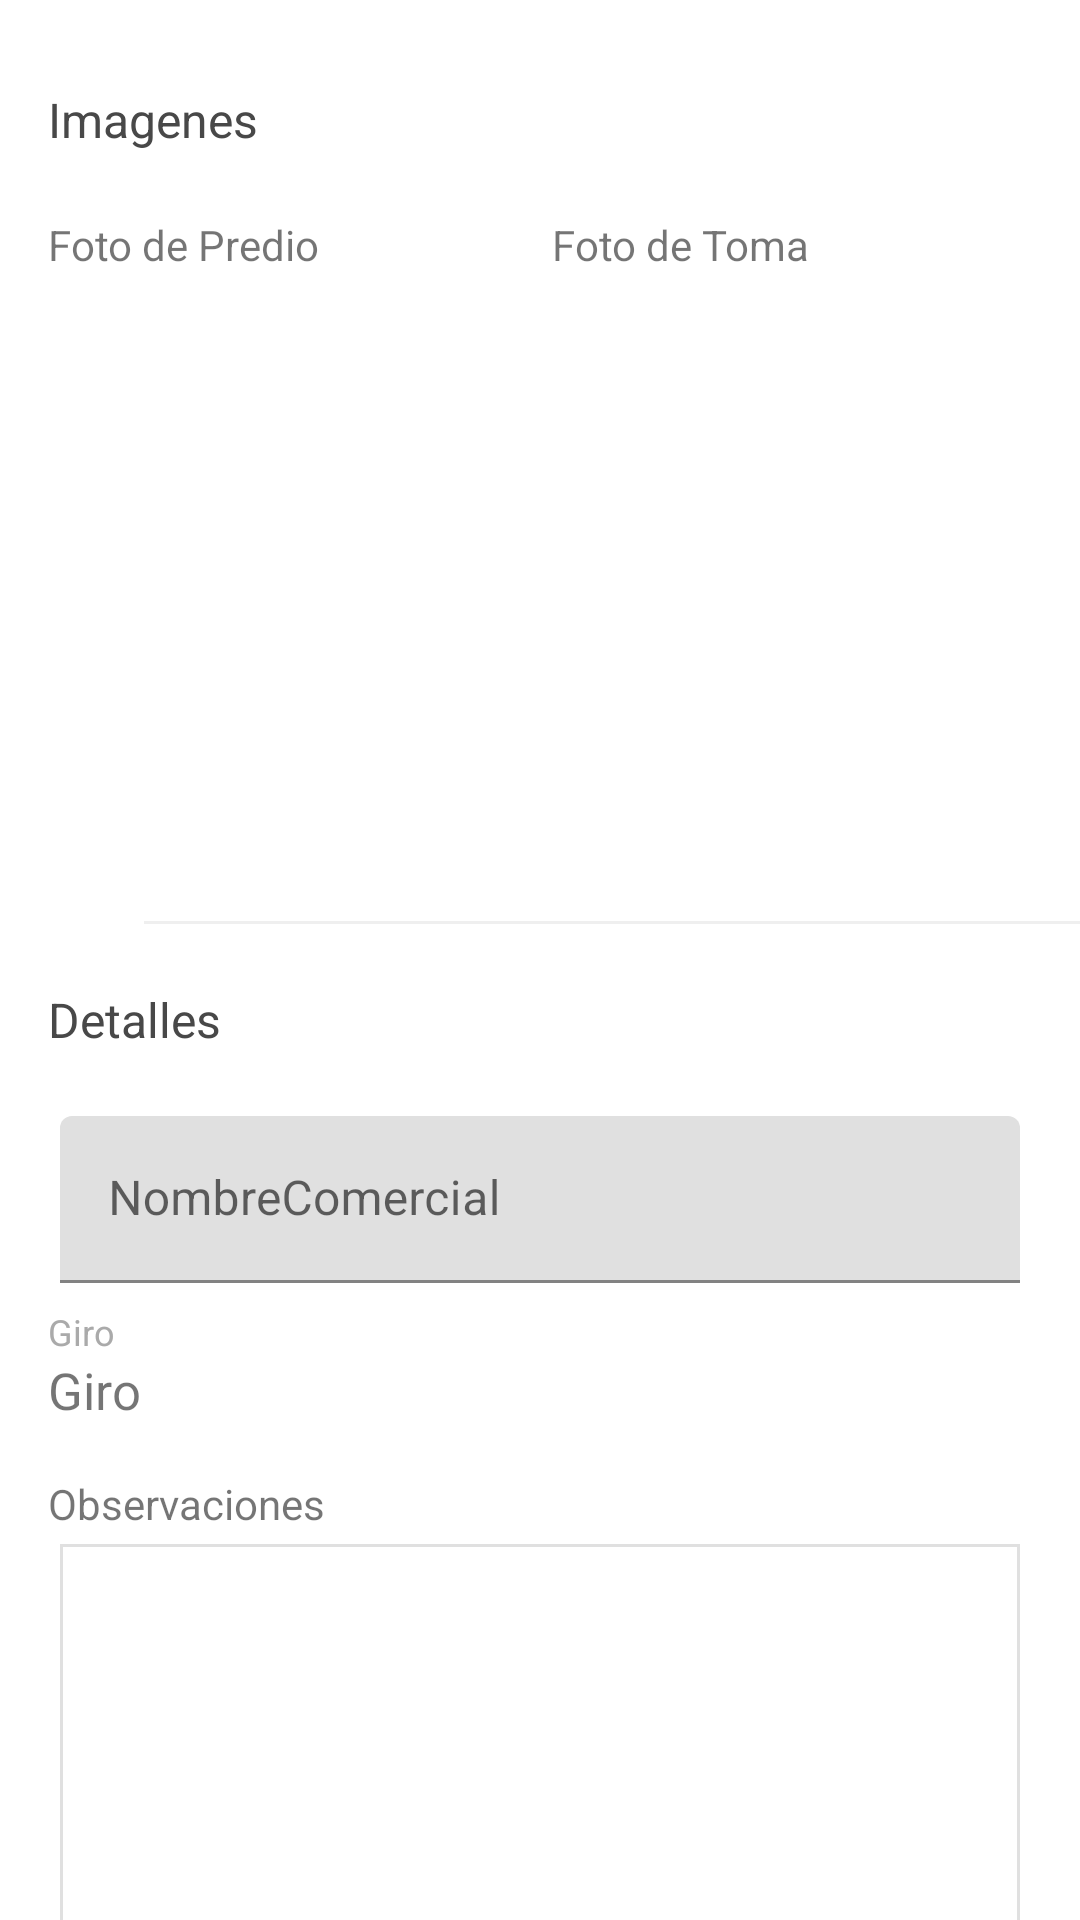

Android layout source for this screen:
<!-- AndroidManifest.xml: application theme Theme.IMERACenso -->
<!-- res/layout/fragment_captura_clandestino3.xml -->
<?xml version="1.0" encoding="utf-8"?>
<LinearLayout xmlns:android="http://schemas.android.com/apk/res/android"
    xmlns:tools="http://schemas.android.com/tools"
    android:orientation="vertical"
    android:layout_width="match_parent"
    android:layout_height="match_parent"
    tools:context=".ui.Fragments.CapturaClandestino3Fragment">

    <TextView
        android:id="@+id/txt_subtitulo2"
        android:layout_marginTop="16dp"
        android:layout_marginRight="16dp"
        android:layout_marginLeft="16dp"
        android:text="Imagenes"
        android:textColor="#484848"
        android:drawableLeft="@drawable/ic_label_24"
        android:drawablePadding="8dp"
        android:textSize="16sp"
        android:layout_width="wrap_content"
        android:layout_height="48dp"
        android:gravity="center_vertical"
        />

    <TableLayout
        android:layout_width="match_parent"
        android:layout_height="wrap_content"
        >
        <TableRow
            android:layout_width="match_parent"
            android:layout_height="wrap_content"
            android:weightSum="10"
            android:layout_marginRight="16dp"
            android:layout_marginLeft="16dp"
            android:layout_marginTop="8dp"
            >
            <TextView
                android:layout_width="0dp"
                android:layout_height="wrap_content"
                android:layout_weight="5"
                android:text="Foto de Predio"
                android:textSize="14sp"
                />
            <View
                android:layout_width="8dp"
                android:layout_height="match_parent"
                />
            <TextView
                android:layout_width="0dp"
                android:layout_height="wrap_content"
                android:layout_weight="5"
                android:text="Foto de Toma"
                android:textSize="14sp"
                />
        </TableRow>
        <TableRow
            android:layout_width="match_parent"
            android:layout_height="wrap_content"
            android:layout_marginRight="16dp"
            android:layout_marginLeft="16dp"
            android:layout_marginTop="8dp"
            android:weightSum="10"
            >
            <ImageView
                android:id="@+id/img_fotopredio"
                android:layout_width="0dp"
                android:layout_height="200dp"
                android:layout_weight="5"
                android:text="Foto de Predio"
                android:textSize="14sp"
                android:src="@drawable/ic_camera_alt_96"
                android:scaleType="centerInside"
                />
            <View
                android:layout_width="8dp"
                android:layout_height="200dp"
                />
            <ImageView
                android:id="@+id/img_fototoma"
                android:layout_width="0dp"
                android:layout_height="200dp"
                android:layout_weight="5"
                android:text="Foto de Toma"
                android:textSize="14sp"
                android:src="@drawable/ic_camera_alt_96"
                android:scaleType="centerInside"
                />
        </TableRow>
    </TableLayout>

    <View
        android:layout_marginTop="8dp"
        android:layout_marginLeft="48dp"
        android:layout_width="fill_parent"
        android:layout_height="1dp"
        android:background="#efefef"/>

    <TextView
        android:id="@+id/txt_subtitulo3"
        android:layout_marginTop="8dp"
        android:layout_marginRight="16dp"
        android:layout_marginLeft="16dp"
        android:text="Detalles"
        android:textColor="#484848"
        android:drawableLeft="@drawable/ic_label_24"
        android:drawablePadding="8dp"
        android:textSize="16sp"
        android:layout_width="wrap_content"
        android:layout_height="48dp"
        android:gravity="center_vertical"
        />

    <com.google.android.material.textfield.TextInputLayout
        android:layout_marginTop="8dp"
        android:layout_marginStart="20dp"
        android:layout_marginEnd="20dp"
        android:id="@+id/tilNombreComercial"
        android:layout_width="match_parent"
        android:layout_height="wrap_content"
        android:tag="control"
        >
        <EditText
            android:id="@+id/etNombreComercial"
            android:layout_width="match_parent"
            android:layout_height="wrap_content"
            android:hint="NombreComercial"
            android:inputType="text"
            android:digits="ABCDEFGHIJKLMNOPQRSTUVWXYZabcdefghijklmnopqrstuvwxyz1234567890 "
            />
    </com.google.android.material.textfield.TextInputLayout>

    <LinearLayout
        android:layout_width="match_parent"
        android:layout_height="56dp"
        android:layout_marginTop="8dp"
        android:layout_marginLeft="16dp"
        android:layout_marginStart="16dp"
        android:layout_marginRight="16dp"
        android:layout_marginEnd="16dp"
        android:orientation="vertical"
        >
        <TextView
            android:layout_width="match_parent"
            android:layout_height="wrap_content"
            android:textColor="@android:color/darker_gray"
            android:text="Giro"
            android:textSize="12sp"
            android:focusable="false"
            />
        <TextView
            android:id="@+id/et_Giro"
            android:layout_width="match_parent"
            android:layout_height="wrap_content"
            android:text="Giro"
            android:gravity="center_vertical"
            android:textSize="17sp"
            android:focusable="false"
            />
    </LinearLayout>
    <TextView
        android:layout_marginRight="16dp"
        android:layout_marginLeft="16dp"
        android:text="Observaciones"
        android:layout_width="wrap_content"
        android:layout_height="wrap_content"
        android:gravity="center_vertical"
        android:inputType="textMultiLine"
        android:digits="ABCDEFGHIJKLMNOPQRSTUVWXYZabcdefghijklmnopqrstuvwxyz1234567890 "
        />

    <EditText
        android:id="@+id/et_Observaciones"
        style="@style/Widget.Group.Single"
        android:layout_width="match_parent"
        android:layout_height="130dp"
        android:layout_marginTop="4dp"
        android:layout_marginLeft="20dp"
        android:layout_marginStart="20dp"
        android:layout_marginRight="20dp"
        android:layout_marginEnd="20dp"
        android:inputType="textMultiLine"
        />

    <Button
        android:layout_marginRight="16dp"
        android:layout_marginLeft="16dp"
        android:layout_marginStart="16dp"
        android:layout_marginEnd="16dp"
        android:id="@+id/btn_Guardar"
        android:layout_width="match_parent"
        android:text="Guardar"
        android:layout_height="56dp"
        android:textColor="@color/white"
        />

</LinearLayout>
<!-- resources referenced by this layout -->
<resources>
  <color name="white">#FFFFFFFF</color>
  <style name="Widget.Group.Single" parent="@android:style/Widget">
          <item name="android:layout_marginTop">-1dp</item> 
          <item name="android:padding">4dp</item>
          <item name="android:background">@drawable/bg_input_group_single</item>
      </style>
  <style name="Theme.IMERACenso" parent="Theme.MaterialComponents.DayNight.DarkActionBar">
          
          <item name="colorPrimary">@color/primary_color</item>
          <item name="colorPrimaryVariant">@color/dark_primary_color</item>
          <item name="colorOnPrimary">@color/accent_color</item>
          
          <item name="colorSecondary">@color/accent_color_sec</item>
          <item name="colorSecondaryVariant">@color/light_primary_color</item>
          <item name="colorOnSecondary">@color/black</item>
          
          <item name="android:statusBarColor">?attr/colorPrimaryVariant</item>
          
          <item name="windowActionBar">false</item>
          <item name="windowNoTitle">true</item>
      </style>
  <!-- drawable bg_input_group_single (drawable) -->
  <?xml version="1.0" encoding="utf-8"?>
  <shape
      xmlns:android="http://schemas.android.com/apk/res/android"
      android:shape="rectangle"
      >
      <stroke android:width="1dp" android:color="#e0e0e0"/>
      <solid android:color="#FFFFFF"/>
  </shape>
  <color name="primary_color">#FF5722</color>
  <color name="dark_primary_color">#A64623</color>
  <color name="accent_color">#FF9800</color>
  <color name="accent_color_sec">#704D19</color>
  <color name="light_primary_color">#FFCCBC</color>
  <color name="black">#FF000000</color>
</resources>
